The GitHub repository daterka/Use-of-machine-learning-methods-to-diagnose-schizophrenia-based-on-EEG-signal contains a labelled image folder "spectrograms_dataset" with 2 categories: schizophrenia negative, schizophrenia positive. Examples follow, each with its label.

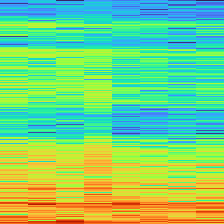
Label: schizophrenia negative

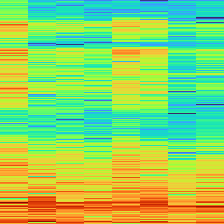
Label: schizophrenia positive

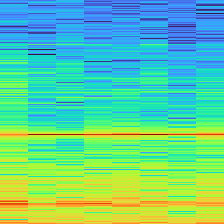
Label: schizophrenia positive

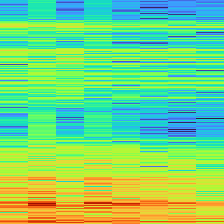
Label: schizophrenia negative

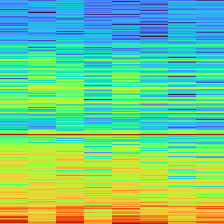
Label: schizophrenia positive

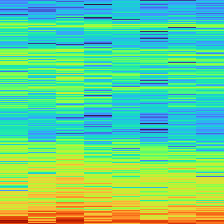
Label: schizophrenia negative
